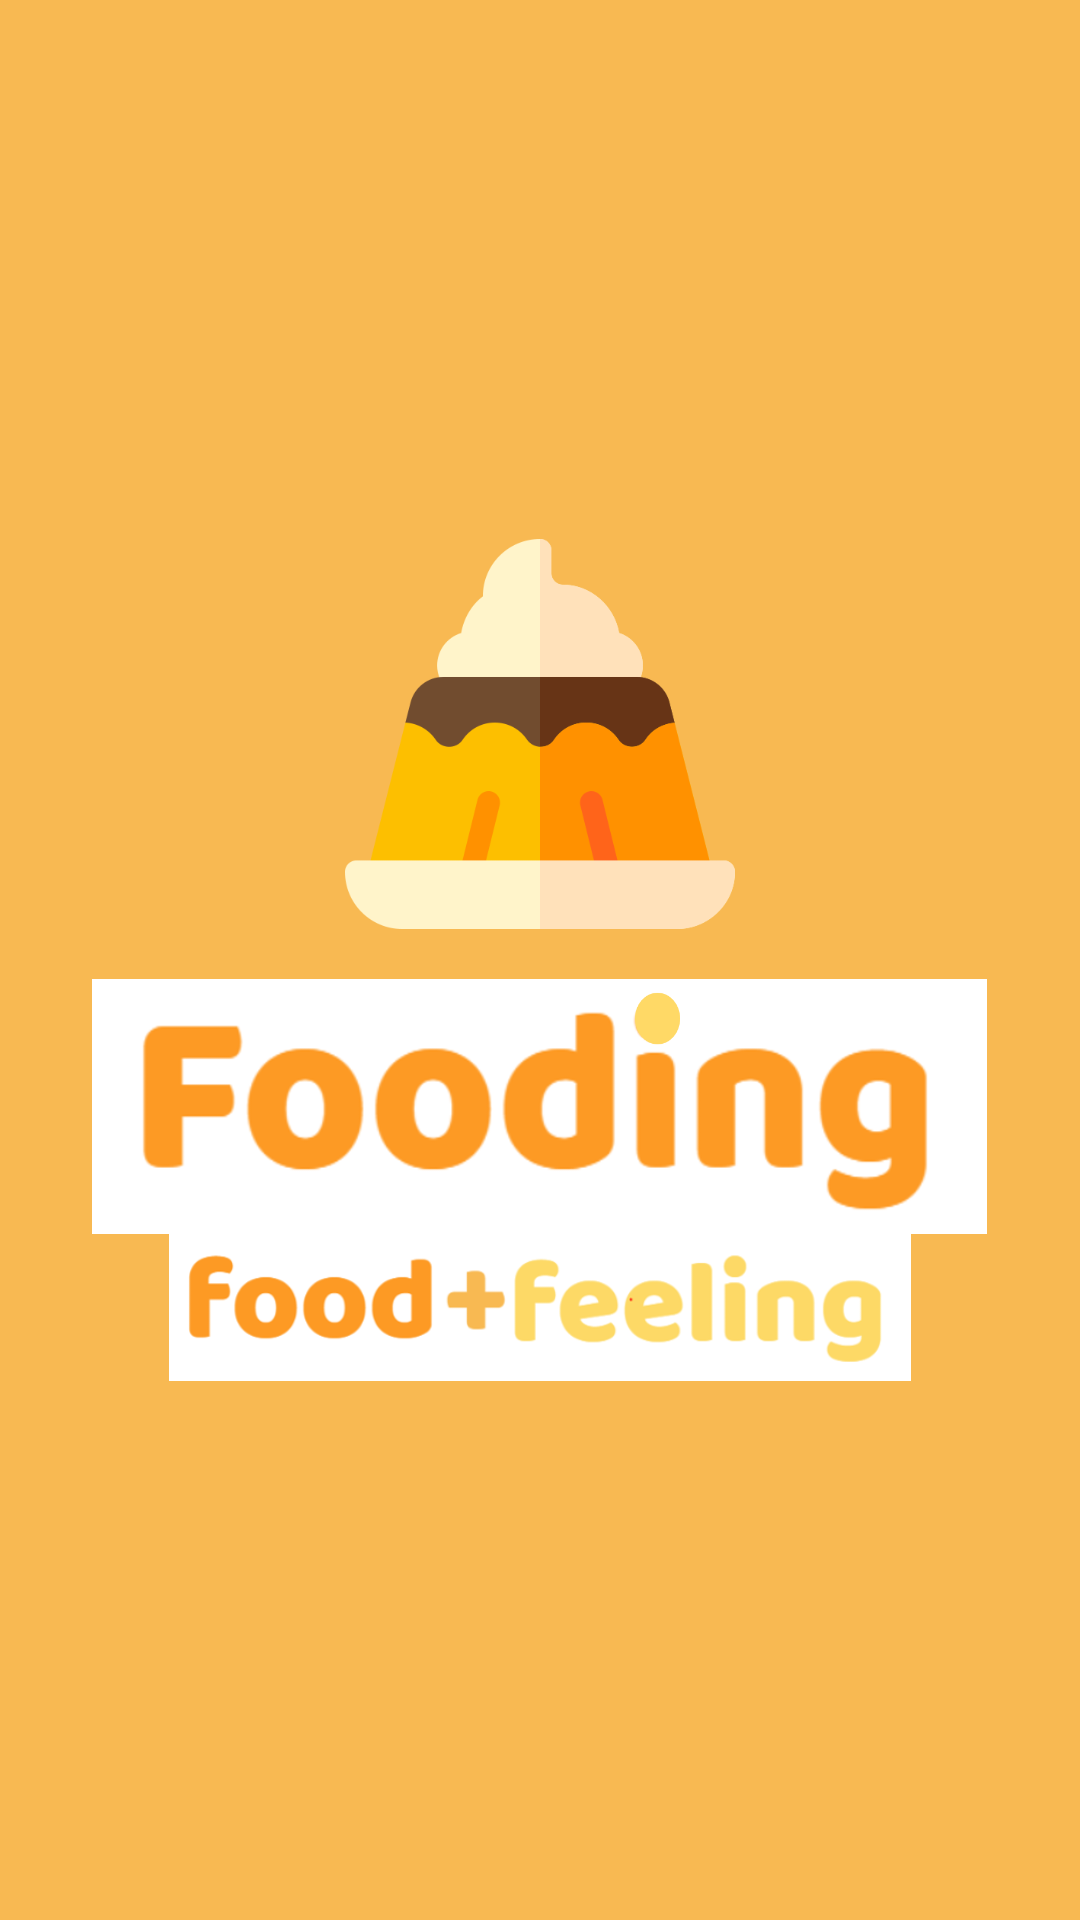

Android layout source for this screen:
<!-- AndroidManifest.xml: application theme Theme.AppCompat.NoActionBar -->
<!-- res/layout/activity_start.xml -->
<?xml version="1.0" encoding="utf-8"?>
<androidx.constraintlayout.widget.ConstraintLayout
    xmlns:android="http://schemas.android.com/apk/res/android"
    xmlns:tools="http://schemas.android.com/tools"
    android:layout_width="match_parent"
    android:layout_height="match_parent"
    android:background="@color/sub_orange"
    tools:context=".activities.StartActivity">

    <LinearLayout
        android:orientation="vertical"
        android:layout_width="match_parent"
        android:layout_height="match_parent"
        android:gravity="center">

        <ImageView
            android:id="@+id/app_icon"
            android:src="@drawable/app_icon"
            android:layout_width="130dp"
            android:layout_height="130dp"
            android:layout_marginBottom="50px" />

        <ImageView
            android:id="@+id/app_title1"
            android:src="@drawable/app_title"
            android:layout_width="325dp"
            android:layout_height="85dp" />

        <ImageView
            android:id="@+id/app_title2"
            android:src="@drawable/app_title2"
            android:layout_width="250dp"
            android:layout_height="49dp" />
    </LinearLayout>
</androidx.constraintlayout.widget.ConstraintLayout>
<!-- resources referenced by this layout -->
<resources>
  <color name="sub_orange">#F8B952</color>
  <!-- drawable app_icon: png bitmap (drawable, 16391 bytes) -->
  <!-- drawable app_title: png bitmap (drawable, 121464 bytes) -->
  <!-- drawable app_title2: png bitmap (drawable, 23889 bytes) -->
</resources>
